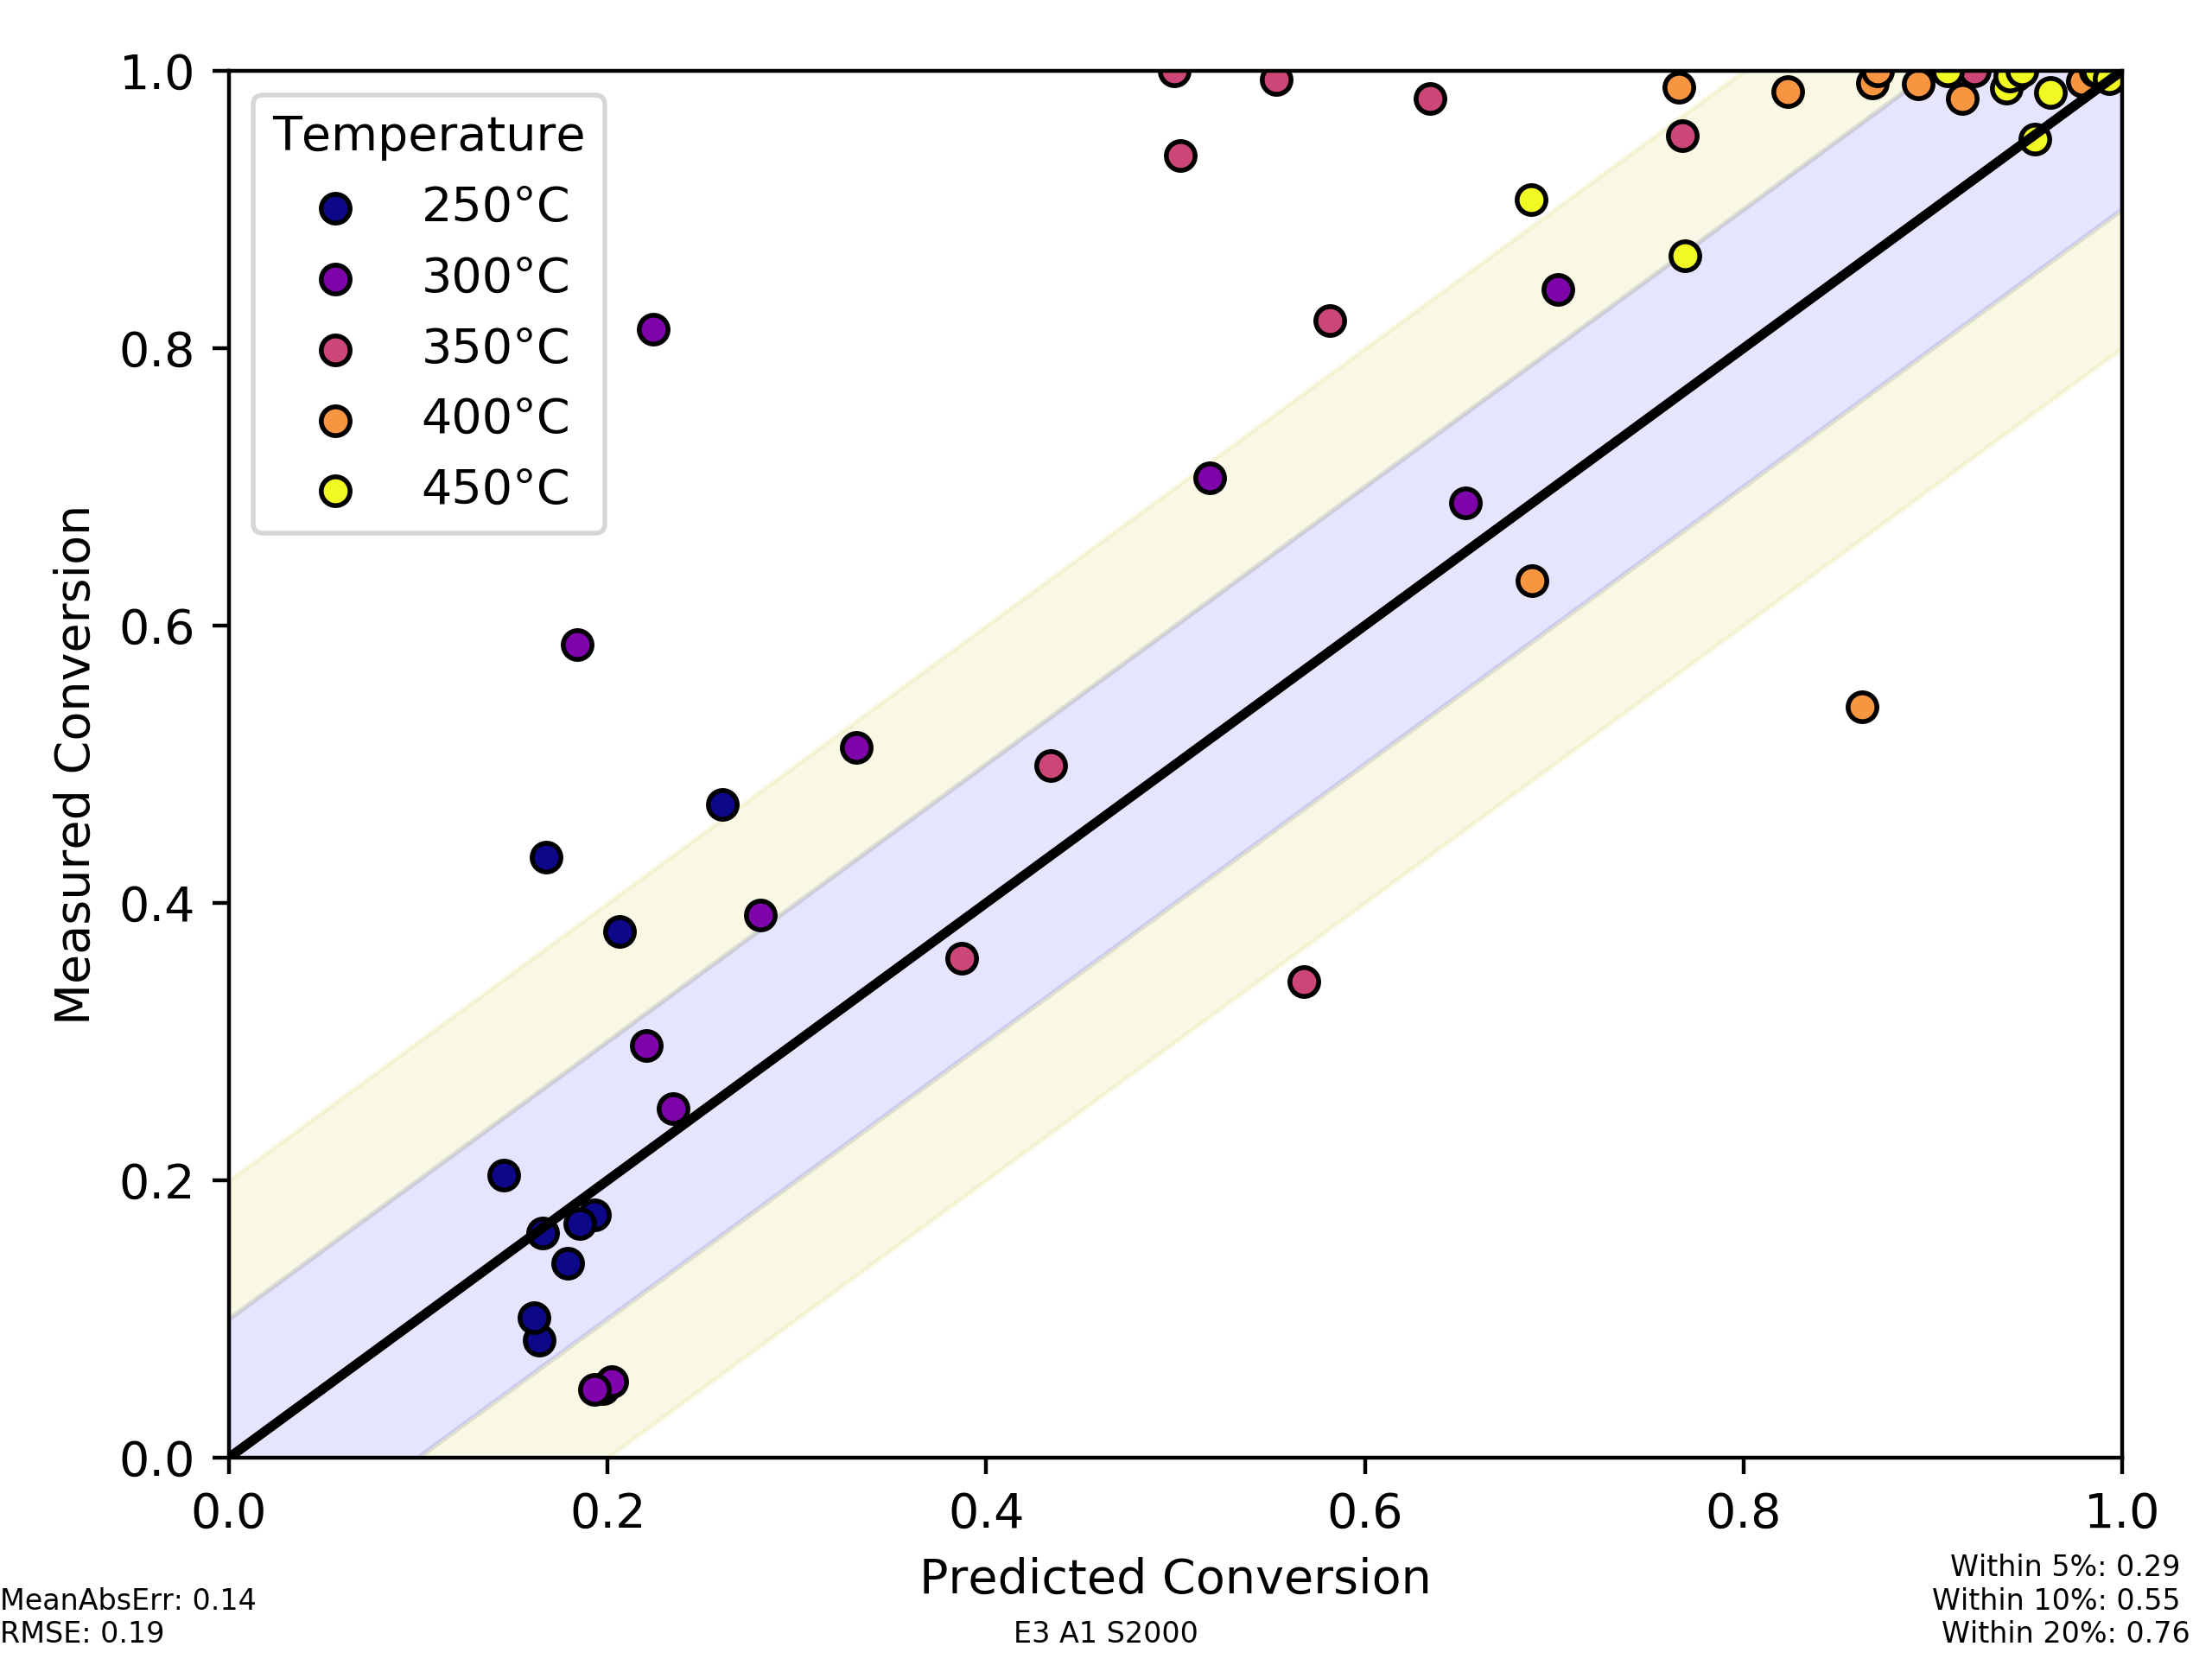

Source data for this figure (header and first rows):
, Predicted Conversion, Measured Conversion, ID, Name, temperature
74_400_0, 0.9858, 1.0, 74, Ru(2)Sr(2)K(12), 400.0
82_250_0, 0.1656, 0.162, 82, Ru(3)Pd(1)K(12), 250.0
67_300_0, 0.3315, 0.5124, 67, Ru(3)Zn(1)K(12), 300.0
65_400_0, 0.8922, 0.991, 65, Ru(2)Rh(2)K(12), 400.0
82_400_0, 0.9154, 0.9801, 82, Ru(3)Pd(1)K(12), 400.0
69_300_0, 0.202, 0.05486, 69, Ru(1)Zn(3)K(12), 300.0
67_450_0, 0.939, 0.9875, 67, Ru(3)Zn(1)K(12), 450.0
74_300_0, 0.6533, 0.6886, 74, Ru(2)Sr(2)K(12), 300.0
76_400_0, 0.8627, 0.5417, 76, Ru(3)Bi(1)K(12), 400.0
75_450_0, 0.9857, 1.0, 75, Ru(1)Sr(3)K(12), 450.0
67_350_0, 0.5816, 0.8196, 67, Ru(3)Zn(1)K(12), 350.0
74_450_0, 0.987, 1.0, 74, Ru(2)Sr(2)K(12), 450.0
73_400_0, 0.9917, 1.0, 73, Ru(3)Sr(1)K(12), 400.0
83_350_0, 0.5025, 0.939, 83, Ru(2)Pd(2)K(12), 350.0
69_250_0, 0.1639, 0.08462, 69, Ru(1)Zn(3)K(12), 250.0
83_300_0, 0.2205, 0.2972, 83, Ru(2)Pd(2)K(12), 300.0
73_300_0, 0.702, 0.8424, 73, Ru(3)Sr(1)K(12), 300.0
66_350_0, 0.4994, 1.0, 66, Ru(1)Rh(3)K(12), 350.0
65_350_0, 0.5533, 0.994, 65, Ru(2)Rh(2)K(12), 350.0
83_450_0, 0.9406, 0.9964, 83, Ru(2)Pd(2)K(12), 450.0
75_250_0, 0.1978, 0.0495, 75, Ru(1)Sr(3)K(12), 250.0
67_400_0, 0.8681, 0.9916, 67, Ru(3)Zn(1)K(12), 400.0
65_250_0, 0.1673, 0.4332, 65, Ru(2)Rh(2)K(12), 250.0
76_250_0, 0.193, 0.1752, 76, Ru(3)Bi(1)K(12), 250.0
66_250_0, 0.145, 0.2038, 66, Ru(1)Rh(3)K(12), 250.0
75_400_0, 0.979, 0.9927, 75, Ru(1)Sr(3)K(12), 400.0
77_250_0, 0.1852, 0.1687, 77, Ru(2)Bi(2)K(12), 250.0
66_400_0, 0.8709, 1.0, 66, Ru(1)Rh(3)K(12), 400.0
69_350_0, 0.4341, 0.4989, 69, Ru(1)Zn(3)K(12), 350.0
73_250_0, 0.2604, 0.471, 73, Ru(3)Sr(1)K(12), 250.0
83_400_0, 0.8232, 0.9849, 83, Ru(2)Pd(2)K(12), 400.0
69_450_0, 0.9077, 1.0, 69, Ru(1)Zn(3)K(12), 450.0
66_300_0, 0.1839, 0.5863, 66, Ru(1)Rh(3)K(12), 300.0
76_350_0, 0.5675, 0.3431, 76, Ru(3)Bi(1)K(12), 350.0
75_300_0, 0.5179, 0.7066, 75, Ru(1)Sr(3)K(12), 300.0
76_300_0, 0.2345, 0.2515, 76, Ru(3)Bi(1)K(12), 300.0
83_250_0, 0.1612, 0.1009, 83, Ru(2)Pd(2)K(12), 250.0
65_300_0, 0.2239, 0.8135, 65, Ru(2)Rh(2)K(12), 300.0
77_300_0, 0.1932, 0.04936, 77, Ru(2)Bi(2)K(12), 300.0
67_250_0, 0.1787, 0.1399, 67, Ru(3)Zn(1)K(12), 250.0
76_450_0, 0.7691, 0.8668, 76, Ru(3)Bi(1)K(12), 450.0
77_350_0, 0.3869, 0.3602, 77, Ru(2)Bi(2)K(12), 350.0
82_450_0, 0.9541, 0.9508, 82, Ru(3)Pd(1)K(12), 450.0
82_350_0, 0.6343, 0.9803, 82, Ru(3)Pd(1)K(12), 350.0
66_450_0, 0.9471, 1.0, 66, Ru(1)Rh(3)K(12), 450.0
75_350_0, 0.7677, 0.9531, 75, Ru(1)Sr(3)K(12), 350.0
77_450_0, 0.6878, 0.9069, 77, Ru(2)Bi(2)K(12), 450.0
74_250_0, 0.2064, 0.3792, 74, Ru(2)Sr(2)K(12), 250.0
82_300_0, 0.2805, 0.3915, 82, Ru(3)Pd(1)K(12), 300.0
65_450_0, 0.962, 0.9845, 65, Ru(2)Rh(2)K(12), 450.0
73_350_0, 0.944, 0.997, 73, Ru(3)Sr(1)K(12), 350.0
73_450_0, 0.9933, 0.9943, 73, Ru(3)Sr(1)K(12), 450.0
77_400_0, 0.6883, 0.6325, 77, Ru(2)Bi(2)K(12), 400.0
69_400_0, 0.7658, 0.9884, 69, Ru(1)Zn(3)K(12), 400.0
74_350_0, 0.922, 1.0, 74, Ru(2)Sr(2)K(12), 350.0
